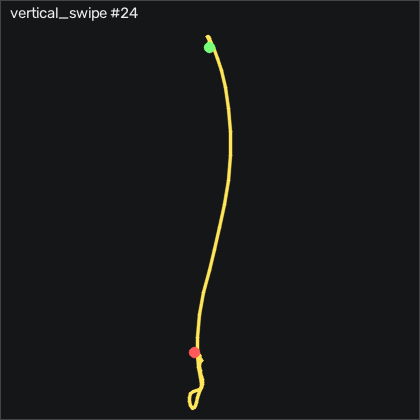

The table this chart was drawn from, first rows:
t_s, ax, ay, az, gx, gy, gz, seq
0.00000, -0.965, -0.12, 0.278, 0.7745, -6.625, -0.01183, 15402
0.01000, -0.973, -0.106, 0.28, 0.2255, -8.027, 0.2622, 15403
0.02000, -0.97, -0.107, 0.282, -0.4145, -9.125, -0.8658, 15404
0.03100, -0.953, -0.132, 0.284, -0.9945, -9.857, -2.055, 15405
0.04000, -0.938, -0.137, 0.29, -0.9945, -10.16, -1.811, 15406
0.05000, -0.936, -0.119, 0.289, -0.5065, -10.04, -0.9568, 15407
0.06000, -0.932, -0.09900, 0.288, -0.2625, -10.38, -1.232, 15408
0.07100, -0.918, -0.09000, 0.287, -0.2925, -10.86, -2.238, 15409
0.08000, -0.884, -0.08100, 0.288, -0.5675, -11.2, -3.061, 15410
0.09000, -0.875, -0.07400, 0.278, -1.634, -11.26, -3.975, 15411
0.1, -0.832, -0.07100, 0.263, -2.609, -11.38, -5.53, 15412
0.11, -0.774, -0.06300, 0.237, -3.463, -10.95, -7.908, 15413
0.12, -0.683, -0.05100, 0.202, -4.347, -9.277, -11.41, 15414
0.13, -0.56, -0.01400, 0.128, -4.774, -6.564, -15.96, 15415
0.14, -0.322, 0.05000, 0.02100, -5.079, -2.692, -23.09, 15416
0.15, 0.05900, 0.06300, -0.05300, -3.768, 1.271, -36.11, 15417
0.16, 0.547, -0.02900, -0.03700, 1.293, 6.79, -49.89, 15418
0.17, 1.094, -0.207, 0.07300, 9.982, 18.19, -57.63, 15419
0.18, 1.588, -0.379, 0.248, 22.18, 38.74, -53.58, 15420
0.19, 1.937, -0.447, 0.434, 37.09, 73.47, -33.03, 15421
0.201, 1.99, -0.299, 0.573, 49.52, 121.1, -0.1028, 15422
0.21, 1.94, -0.172, 0.622, 53.76, 169.6, 25.29, 15423
0.22, 1.866, -0.06500, 0.575, 49.83, 215.8, 40.6, 15424
0.23, 1.639, 0.02700, 0.475, 39.37, 255.1, 49.84, 15425
0.24, 1.458, 0.00400, 0.284, 20.62, 281.7, 65.54, 15426
0.25, 1.134, -0.08800, 0.17, -2.122, 296.5, 88.68, 15427
0.26, 0.636, -0.08300, -0.07000, -25.87, 305.1, 121.3, 15428
0.27, -0.00700, -0.05700, -0.363, -44.74, 304.4, 155.1, 15429
0.28, -0.559, 0.158, -0.642, -57.09, 286.7, 180.3, 15430
0.29, -0.931, 0.517, -0.906, -65.78, 267.6, 190, 15431
0.3, -1.302, 0.763, -1.251, -69.29, 262, 173, 15432
0.31, -1.774, 0.74, -1.703, -66.06, 270, 140.1, 15433
0.32, -2.256, 0.635, -2.025, -49.2, 271.3, 102.3, 15434
0.331, -2.712, 0.541, -2.196, -24.1, 255.2, 69.5, 15435
0.34, -3.061, 0.563, -2.178, -1.055, 221.8, 47.88, 15436
0.35, -3.231, 0.665, -1.994, 14.98, 172.2, 29.13, 15437
0.36, -3.103, 0.74, -1.678, 21.72, 119.9, 6.939, 15438
0.371, -2.831, 0.68, -1.329, 13.85, 77.46, -12.69, 15439
0.38, -2.505, 0.547, -1.054, -1.573, 52.28, -19.37, 15440
0.39, -2.197, 0.415, -0.783, -22, 20.97, -13.33, 15441
0.4, -2.01, 0.32, -0.638, -38.92, 7.247, -4.524, 15442
0.41, -1.837, 0.202, -0.624, -41.15, 11.79, -6.293, 15443
0.42, -1.729, 0.06900, -0.672, -31.76, 25.84, -14.07, 15444
0.43, -1.725, -0.00500, -0.783, -14.47, 46.88, -20.68, 15445
0.44, -1.735, -0.06800, -0.882, 2.33, 55.66, -26.81, 15446
0.45, -1.719, -0.125, -0.982, 15.13, 50.42, -27.05, 15447
0.46, -1.665, -0.125, -1.007, 19.74, 29.41, -16.63, 15448
0.47, -1.542, -0.04900, -0.919, 19.52, -1.32, -2.299, 15449
0.48, -1.392, 0.04100, -0.776, 17.82, -27.51, 8.006, 15450
0.49, -1.256, 0.103, -0.635, 13.88, -42.57, 12.76, 15451
0.501, -1.129, 0.131, -0.52, 11.08, -48.12, 12.28, 15452
0.51, -1.017, 0.132, -0.428, 11.2, -46.17, 8.555, 15453
0.52, -0.975, 0.158, -0.402, 13.34, -37.88, 5.384, 15454
0.53, -0.968, 0.184, -0.408, 14.62, -30.22, 2.854, 15455
0.541, -0.931, 0.19, -0.405, 12.79, -27.72, 0.9332, 15456
0.55, -0.859, 0.148, -0.387, 8.275, -28.33, 0.8422, 15457
0.56, -0.817, 0.117, -0.387, 2.055, -29.83, 5.079, 15458
0.57, -0.791, 0.09100, -0.383, -4.225, -32.54, 10.63, 15459
0.58, -0.743, 0.04300, -0.383, -8.25, -36.32, 15.11, 15460
0.59, -0.706, 0.00900, -0.369, -10.45, -39.37, 19.71, 15461
... 34 more rows
